Run: headless pygame with SDL's dummy video driver; simulated clock (each Clock.tick advances the game by its frame time, no real sleeping); random seed 0; keys injected as events and as key.get_pressed() state; no mouse input.
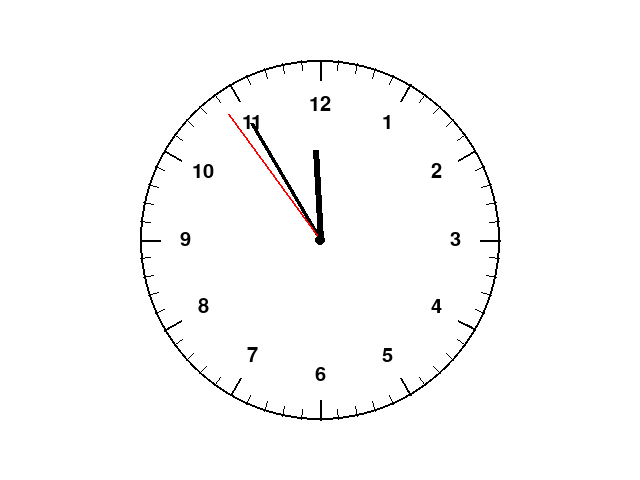
Frame 1 of 4 · flips 1–60 · no input
Frame 2 of 4 · flips 61–180 · tapped SPACE, RETURN · held RIGHT (→), D · screen unchanged from frame 1, image omitted
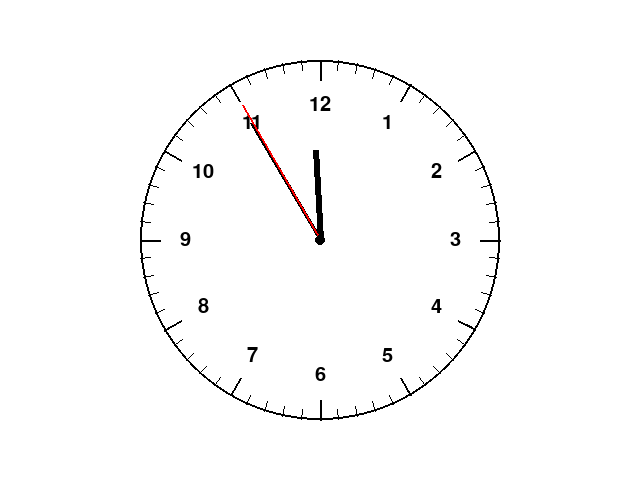
Frame 3 of 4 · flips 181–300 · held DOWN (↓), S
Frame 4 of 4 · flips 301–420 · held LEFT (←), A, UP (↑), W · screen unchanged from frame 3, image omitted

The pygame program that drew these frames:

import math
import pygame
from datetime import datetime


pygame.init()
screen = pygame.display.set_mode((640, 480))
pygame.display.set_caption("Analogt ur")
frame_clock = pygame.time.Clock()
font = pygame.font.Font(None, 30)

center_x = 320
center_y = 240
radius = 180

running = True
while running:
    for event in pygame.event.get():
        if event.type == pygame.QUIT:
            running = False

    screen.fill((255, 255, 255))

    # Urskiven og 60 sekundmarkeringer
    pygame.draw.circle(screen, (0, 0, 0), (center_x, center_y), radius, 2)

    for second in range(60):
        angle = math.radians(second * 6)
        start_x = center_x + math.sin(angle) * 170
        start_y = center_y - math.cos(angle) * 170
        end_x = center_x + math.sin(angle) * radius
        end_y = center_y - math.cos(angle) * radius
        pygame.draw.line(screen, (0, 0, 0),
                         (int(start_x), int(start_y)),
                         (int(end_x), int(end_y)), 1)

    # 12 timemarkeringer og tallene 1-12
    for number in range(12):
        angle = math.radians(number * 30)
        start_x = center_x + math.sin(angle) * 160
        start_y = center_y - math.cos(angle) * 160
        end_x = center_x + math.sin(angle) * radius
        end_y = center_y - math.cos(angle) * radius
        pygame.draw.line(screen, (0, 0, 0),
                         (int(start_x), int(start_y)),
                         (int(end_x), int(end_y)), 2)

        # Tal markering for hvert timeslag
        if number == 0:
            hour_number = 12
        else:
            hour_number = number
        number_text = font.render(str(hour_number), True, (0, 0, 0))
        text_x = center_x + math.sin(angle) * 135
        text_y = center_y - math.cos(angle) * 135
        text_rect = number_text.get_rect(center=(int(text_x), int(text_y)))
        screen.blit(number_text, text_rect)

    # Henter klokkeslæt fra computeren
    now = datetime.now()
    hour_angle = math.radians((now.hour % 12 + now.minute / 60) * 30)
    minute_angle = math.radians((now.minute + now.second / 60) * 6)
    second_angle = math.radians(now.second * 6)

    # Timeviseren
    hour_x = center_x + math.sin(hour_angle) * 90
    hour_y = center_y - math.cos(hour_angle) * 90
    pygame.draw.line(screen, (0, 0, 0), (center_x, center_y),
                     (int(hour_x), int(hour_y)), 6)

    # Minutviseren
    minute_x = center_x + math.sin(minute_angle) * 135
    minute_y = center_y - math.cos(minute_angle) * 135
    pygame.draw.line(screen, (0, 0, 0), (center_x, center_y),
                     (int(minute_x), int(minute_y)), 4)

    # Sekundviseren
    second_x = center_x + math.sin(second_angle) * 155
    second_y = center_y - math.cos(second_angle) * 155
    pygame.draw.line(screen, (255, 0, 0), (center_x, center_y),
                     (int(second_x), int(second_y)), 2)

    pygame.draw.circle(screen, (0, 0, 0), (center_x, center_y), 5)
    pygame.display.flip()
    frame_clock.tick(30)

pygame.quit()
